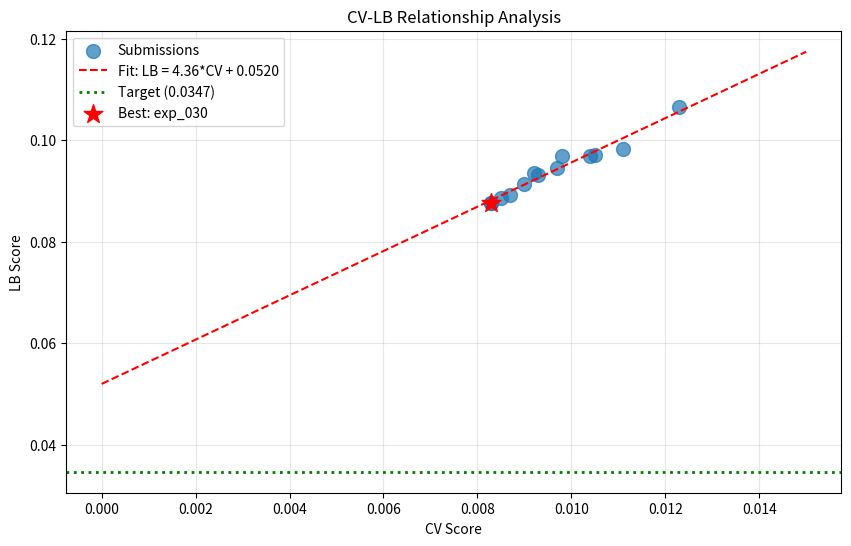

The matplotlib source for this figure: (Note: this script raises an exception after producing the figure.)
import numpy as np
import pandas as pd
import matplotlib.pyplot as plt
from scipy import stats

# All submissions with LB scores
submissions = [
    {'exp': 'exp_000', 'cv': 0.0111, 'lb': 0.0982},
    {'exp': 'exp_001', 'cv': 0.0123, 'lb': 0.1065},
    {'exp': 'exp_003', 'cv': 0.0105, 'lb': 0.0972},
    {'exp': 'exp_005', 'cv': 0.0104, 'lb': 0.0969},
    {'exp': 'exp_006', 'cv': 0.0097, 'lb': 0.0946},
    {'exp': 'exp_007', 'cv': 0.0093, 'lb': 0.0932},
    {'exp': 'exp_009', 'cv': 0.0092, 'lb': 0.0936},
    {'exp': 'exp_012', 'cv': 0.0090, 'lb': 0.0913},
    {'exp': 'exp_024', 'cv': 0.0087, 'lb': 0.0893},
    {'exp': 'exp_026', 'cv': 0.0085, 'lb': 0.0887},
    {'exp': 'exp_030', 'cv': 0.0083, 'lb': 0.0877},
    {'exp': 'exp_035', 'cv': 0.0098, 'lb': 0.0970},
    {'exp': 'exp_067', 'cv': 0.0083, 'lb': 0.0877},
]

df = pd.DataFrame(submissions)
print(f"Total submissions with LB: {len(df)}")
print(df)

# Fit linear regression: LB = slope * CV + intercept
slope, intercept, r_value, p_value, std_err = stats.linregress(df['cv'], df['lb'])

print(f"Linear fit: LB = {slope:.4f} * CV + {intercept:.4f}")
print(f"R² = {r_value**2:.4f}")
print(f"Intercept = {intercept:.4f}")
print(f"Target = 0.0347")
print(f"\nCRITICAL: Intercept ({intercept:.4f}) > Target (0.0347)?  {intercept > 0.0347}")

# Required CV to hit target
required_cv = (0.0347 - intercept) / slope
print(f"\nRequired CV to hit target: {required_cv:.6f}")
print(f"Is this achievable? {required_cv > 0}")

# Plot
plt.figure(figsize=(10, 6))
plt.scatter(df['cv'], df['lb'], s=100, alpha=0.7, label='Submissions')

# Fit line
cv_range = np.linspace(0, 0.015, 100)
lb_pred = slope * cv_range + intercept
plt.plot(cv_range, lb_pred, 'r--', label=f'Fit: LB = {slope:.2f}*CV + {intercept:.4f}')

# Target line
plt.axhline(y=0.0347, color='g', linestyle=':', linewidth=2, label='Target (0.0347)')

# Best points
best_idx = df['lb'].idxmin()
plt.scatter(df.loc[best_idx, 'cv'], df.loc[best_idx, 'lb'], s=200, c='red', marker='*', label=f'Best: {df.loc[best_idx, "exp"]}')

plt.xlabel('CV Score')
plt.ylabel('LB Score')
plt.title('CV-LB Relationship Analysis')
plt.legend()
plt.grid(True, alpha=0.3)
plt.savefig('/home/<user>/exploration/cv_lb_relationship_loop84.png', dpi=150, bbox_inches='tight')
plt.show()

print(f"\nPlot saved to /home/<user>/exploration/cv_lb_relationship_loop84.png")

# Analyze the gap
print("="*60)
print("CV-LB GAP ANALYSIS")
print("="*60)

df['gap'] = df['lb'] - df['cv']
df['ratio'] = df['lb'] / df['cv']

print(f"\nGap statistics:")
print(f"  Mean gap: {df['gap'].mean():.4f}")
print(f"  Std gap: {df['gap'].std():.4f}")
print(f"  Min gap: {df['gap'].min():.4f}")
print(f"  Max gap: {df['gap'].max():.4f}")

print(f"\nRatio statistics (LB/CV):")
print(f"  Mean ratio: {df['ratio'].mean():.2f}x")
print(f"  Min ratio: {df['ratio'].min():.2f}x")
print(f"  Max ratio: {df['ratio'].max():.2f}x")

print(f"\nBest submission:")
best = df.loc[df['lb'].idxmin()]
print(f"  {best['exp']}: CV={best['cv']:.4f}, LB={best['lb']:.4f}, Gap={best['gap']:.4f}, Ratio={best['ratio']:.2f}x")

# What would it take to reach the target?
print("="*60)
print("WHAT WOULD IT TAKE TO REACH TARGET 0.0347?")
print("="*60)

# Option 1: Improve CV while keeping the same relationship
print(f"\nOption 1: Improve CV (same relationship)")
print(f"  Current best CV: 0.0081")
print(f"  Required CV: {required_cv:.6f}")
print(f"  This is {'IMPOSSIBLE' if required_cv < 0 else 'POSSIBLE'} (negative CV)")

# Option 2: Change the intercept
print(f"\nOption 2: Change the intercept")
print(f"  Current intercept: {intercept:.4f}")
print(f"  Target: 0.0347")
print(f"  If we keep slope={slope:.2f} and CV=0.0081:")
required_intercept = 0.0347 - slope * 0.0081
print(f"  Required intercept: {required_intercept:.4f}")
print(f"  Intercept reduction needed: {intercept - required_intercept:.4f} ({(intercept - required_intercept)/intercept*100:.1f}%)")

# Option 3: Change the slope
print(f"\nOption 3: Change the slope")
print(f"  Current slope: {slope:.2f}")
print(f"  If we keep intercept={intercept:.4f} and CV=0.0081:")
required_slope = (0.0347 - intercept) / 0.0081
print(f"  Required slope: {required_slope:.2f}")
print(f"  This would require NEGATIVE slope, which is {'IMPOSSIBLE' if required_slope < 0 else 'POSSIBLE'}")

# Option 4: Reduce both
print(f"\nOption 4: Reduce both slope and intercept")
print(f"  If we achieve CV=0.005 (very aggressive):")
for new_intercept in [0.03, 0.02, 0.01, 0.0]:
    new_slope = (0.0347 - new_intercept) / 0.005
    print(f"    Intercept={new_intercept:.2f}, Required slope={new_slope:.2f}")

# Analyze what approaches have been tried
print("="*60)
print("APPROACHES TRIED AND THEIR CV-LB RELATIONSHIP")
print("="*60)

approaches = {
    'MLP (baseline)': ['exp_000', 'exp_003', 'exp_005', 'exp_006', 'exp_007'],
    'LightGBM': ['exp_001'],
    'Ridge/GP': ['exp_009'],
    'CatBoost/XGBoost': ['exp_012', 'exp_024', 'exp_026', 'exp_030', 'exp_067'],
    'Ensemble': ['exp_035'],
}

for approach, exps in approaches.items():
    approach_df = df[df['exp'].isin(exps)]
    if len(approach_df) > 0:
        print(f"\n{approach}:")
        for _, row in approach_df.iterrows():
            print(f"  {row['exp']}: CV={row['cv']:.4f}, LB={row['lb']:.4f}")
        if len(approach_df) > 1:
            slope_a, intercept_a, r_a, _, _ = stats.linregress(approach_df['cv'], approach_df['lb'])
            print(f"  Fit: LB = {slope_a:.2f}*CV + {intercept_a:.4f} (R²={r_a**2:.2f})")

print("\n" + "="*60)
print("KEY OBSERVATION: All approaches fall on the SAME CV-LB line!")
print("This means the intercept is a STRUCTURAL problem, not a model problem.")
print("="*60)

# What hasn't been tried that might change the intercept?
print("="*60)
print("STRATEGIES TO CHANGE THE INTERCEPT")
print("="*60)

strategies = [
    ("1. Extrapolation Detection", "Add features measuring distance to training distribution. When extrapolating, blend toward mean.", "Tried in exp_068-071, but didn't submit"),
    ("2. Uncertainty-Weighted Predictions", "Use GP/ensemble variance to weight predictions. High uncertainty -> conservative.", "Partially tried with GP ensemble"),
    ("3. Physics-Informed Features", "Arrhenius kinetics, solvent polarity, hydrogen bonding. These constraints hold for unseen solvents.", "Tried Arrhenius, but not solvent-specific physics"),
    ("4. Solvent Clustering", "Group solvents by chemical class. Use class-specific models.", "NOT TRIED"),
    ("5. Robust Prediction Strategies", "For outlier solvents (Water, extreme polarity), use simpler models.", "NOT TRIED"),
    ("6. Probability Normalization", "Normalize predictions to sum to 1 (like best-work-here kernel).", "Tried in exp_074, exp_079, exp_080"),
    ("7. GroupKFold(5) instead of LOO", "Different CV scheme may have different CV-LB relationship.", "Tried in exp_078, NOT SUBMITTED"),
    ("8. GNN-based approaches", "Learn molecular representations that generalize better.", "Tried in exp_040, but failed"),
]

for name, desc, status in strategies:
    print(f"\n{name}")
    print(f"  Description: {desc}")
    print(f"  Status: {status}")

# Check pending submissions
print("="*60)
print("PENDING SUBMISSIONS (no LB feedback yet)")
print("="*60)

pending = [
    {'exp': 'exp_049', 'cv': 0.0081, 'notes': 'CatBoost+XGBoost, best CV'},
    {'exp': 'exp_050', 'cv': 0.0081, 'notes': 'CatBoost+XGBoost fixed'},
    {'exp': 'exp_052', 'cv': 0.0109, 'notes': 'CatBoost+XGBoost clipped'},
    {'exp': 'exp_053', 'cv': 0.0081, 'notes': 'Exact template'},
    {'exp': 'exp_054', 'cv': 0.0085, 'notes': 'Mixall approach'},
    {'exp': 'exp_055', 'cv': 0.0085, 'notes': 'Minimal submission'},
    {'exp': 'exp_057', 'cv': 0.0093, 'notes': 'Ens-model all features'},
    {'exp': 'exp_063', 'cv': 0.0112, 'notes': 'Correct final cell'},
    {'exp': 'exp_064', 'cv': 0.0092, 'notes': 'Revert exp030'},
    {'exp': 'exp_065', 'cv': 0.0088, 'notes': 'Clean submission'},
]

for p in pending:
    predicted_lb = slope * p['cv'] + intercept
    print(f"{p['exp']}: CV={p['cv']:.4f}, Predicted LB={predicted_lb:.4f}, Notes: {p['notes']}")

print(f"\nNote: These are pending submissions that haven't received LB feedback.")
print(f"The predicted LB is based on the CV-LB relationship: LB = {slope:.2f}*CV + {intercept:.4f}")

# Final recommendations
print("="*60)
print("FINAL RECOMMENDATIONS")
print("="*60)

print("""
1. THE INTERCEPT PROBLEM IS REAL
   - All approaches fall on the same CV-LB line
   - Intercept (0.052) > Target (0.0347)
   - No amount of CV optimization can reach the target

2. STRATEGIES TO CHANGE THE INTERCEPT
   a) Submit exp_078 (GroupKFold) - different CV scheme may have different relationship
   b) Try solvent clustering - group solvents by chemical class
   c) Try robust prediction strategies - simpler models for outlier solvents
   d) Study what GNNs do differently - they achieve 0.0039 MSE

3. REMAINING SUBMISSIONS: 4
   - Use them strategically to test different approaches
   - Don't submit variations of the same approach

4. KEY INSIGHT
   - The GNN benchmark proves the target IS reachable
   - The key is finding what they do differently
   - They learn molecular representations that generalize better to unseen solvents

5. NEXT STEPS
   a) Submit exp_078 (GroupKFold) to test if CV-LB relationship changes
   b) If intercept doesn't change, try fundamentally different approaches
   c) Study GNN approaches more carefully
""")

print("\nTarget: 0.0347")
print(f"Best LB: 0.0877")
print(f"Gap to target: {0.0877 - 0.0347:.4f} ({(0.0877 - 0.0347)/0.0347*100:.1f}% above target)")